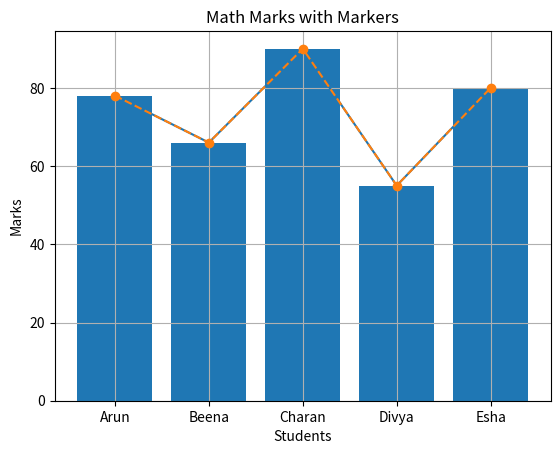

Here is the Python script that generated this plot:
# Step 1: Import Matplotlib
# Matplotlib is used to draw charts and graphs
import matplotlib.pyplot as plt

print("Matplotlib imported successfully")


# Student names and their Math marks
students = ["Arun", "Beena", "Charan", "Divya", "Esha"]
math_marks = [78, 66, 90, 55, 80]

students, math_marks


plt.plot(students, math_marks)
plt.title("Math Marks - Line Chart")
plt.xlabel("Students")
plt.ylabel("Marks")
plt.grid(True)
plt.show()


plt.bar(students, math_marks)
plt.title("Math Marks - Bar Chart")
plt.xlabel("Students")
plt.ylabel("Marks")
plt.show()


plt.plot(students, math_marks, marker='o', linestyle='--')
plt.title("Math Marks with Markers")
plt.xlabel("Students")
plt.ylabel("Marks")
plt.show()
